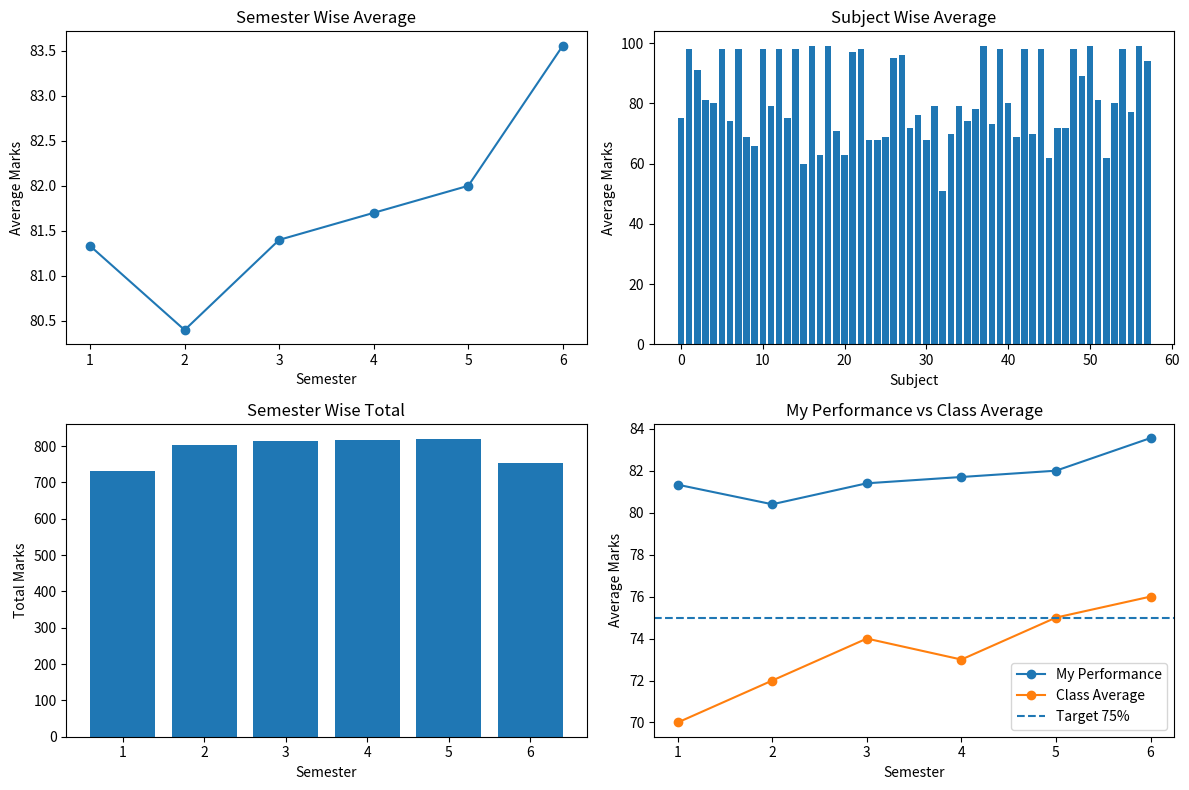

The matplotlib source for this figure:
import pandas as pd
import numpy as np
import matplotlib.pyplot as plt

data = {
    "Semester": [
        1,1,1,1,1,1,1,1,1,
        2,2,2,2,2,2,2,2,2,2,
        3,3,3,3,3,3,3,3,3,3,
        4,4,4,4,4,4,4,4,4,4,
        5,5,5,5,5,5,5,5,5,5,
        6,6,6,6,6,6,6,6,6
    ],

    "Subject": [
        "Engineering Chemistry",
        "Engineering Mathematics-I",
        "Fundamentals of Electrical Engineering",
        "Programming for Problem Solving",
        "Environment and Ecology",
        "Engineering Chemistry Lab",
        "Basic Electrical Engineering Lab",
        "Programming for Problem Solving Lab",
        "Engineering Graphics & Design Lab",

        "Engineering Physics",
        "Engineering Mathematics-II",
        "Fundamentals of Electronics Engineering",
        "Fundamentals of Mechanical Engineering",
        "Soft Skills",
        "Engineering Physics Lab",
        "Basic Electronics Engineering Lab",
        "English Language Lab",
        "Workshop Practice Lab",
        "Sports and Yoga",

        "Material Science",
        "Technical Communication",
        "Data Structure",
        "Computer Organization and Architecture",
        "Discrete Structures & Theory of Logic",
        "Cyber Security",
        "Data Structure Lab",
        "Computer Organization and Architecture Lab",
        "Web Designing Workshop",
        "Internship Assessment / Mini Project",

        "Mathematics-IV",
        "Universal Human Value and Professional Ethics",
        "Operating System",
        "Theory of Automata and Formal Languages",
        "Object Oriented Programming with Java",
        "Python Programming",
        "Operating System Lab",
        "Object Oriented Programming with Java Lab",
        "Cyber Security Workshop",
        "Sports and Yoga-II",

        "Database Management System",
        "Web Technology",
        "Design and Analysis of Algorithm",
        "Object Oriented System Design with C++",
        "Application of Soft Computing",
        "Database Management System Lab",
        "Web Technology Lab",
        "Design and Analysis of Algorithm Lab",
        "Mini Project or Internship Assessment",
        "Constitution of India",

        "Software Engineering",
        "Data Analytics",
        "Computer Networks",
        "Blockchain Architecture Design",
        "Idea to Business Model",
        "Software Engineering Lab",
        "Data Analytics Lab",
        "Computer Networks Lab",
        "Essence of Indian Traditional Knowledge"
    ],

    "Marks": [
        63,68,68,70,72,97,98,98,98,
        69,68,79,51,72,95,91,96,94,89,
        74,81,75,74,71,66,98,98,98,79,
        78,80,69,62,73,62,98,98,98,99,
        60,77,63,80,75,99,99,99,99,69,
        72,79,80,81,70,98,98,98,76
    ]
}

df = pd.DataFrame(data)

print(df)

print("\nNumber of semesters =", df["Semester"].nunique())

print("Total subjects =", len(df))

print("Highest marks =", np.max(df["Marks"]))

print("Lowest marks =", np.min(df["Marks"]))

total = df.groupby("Semester")["Marks"].sum()

print("\nSemester wise total marks")
print(total)

print("Highest total marks =", np.max(total))
print("Lowest total marks =", np.min(total))

print("\nFirst five records")
print(df.head())

average = df.groupby("Semester")["Marks"].mean()

print("\nSemester wise average marks")
print(average)

subject_average = df.groupby("Subject")["Marks"].mean()

print("\nSubject wise average marks")
print(subject_average)

highest = df["Marks"].max()

print("\nHighest performing subject")

for i in range(len(df)):
    if df["Marks"][i] == highest:
        print(df["Subject"][i], df["Marks"][i])

lowest = df["Marks"].min()

print("\nLowest performing subject")

for i in range(len(df)):
    if df["Marks"][i] == lowest:
        print(df["Subject"][i], df["Marks"][i])

best = average.idxmax()
worst = average.idxmin()

print("\nBest semester =", best)
print("Worst semester =", worst)

sem1 = average[1]
sem6 = average[6]

print("\nSemester 1 average =", sem1)
print("Semester 6 average =", sem6)
print("Improvement =", round(sem6 - sem1, 2))

marks = np.array(df["Marks"])

print("\nMean =", np.mean(marks))
print("Median =", np.median(marks))
print("Maximum =", np.max(marks))
print("Minimum =", np.min(marks))
print("Standard Deviation =", np.std(marks))

class_average = np.array([70,72,74,73,75,76])

fig, ax = plt.subplots(2, 2, figsize=(12, 8))

ax[0,0].plot(average.index, average.values, marker="o")
ax[0,0].set_title("Semester Wise Average")
ax[0,0].set_xlabel("Semester")
ax[0,0].set_ylabel("Average Marks")

ax[0,1].bar(range(len(subject_average)), subject_average.values)
ax[0,1].set_title("Subject Wise Average")
ax[0,1].set_xlabel("Subject")
ax[0,1].set_ylabel("Average Marks")

ax[1,0].bar(total.index, total.values)
ax[1,0].set_title("Semester Wise Total")
ax[1,0].set_xlabel("Semester")
ax[1,0].set_ylabel("Total Marks")

ax[1,1].plot(
    average.index,
    average.values,
    marker="o",
    label="My Performance"
)

ax[1,1].plot(
    average.index,
    class_average,
    marker="o",
    label="Class Average"
)

ax[1,1].axhline(
    75,
    linestyle="--",
    label="Target 75%"
)

ax[1,1].set_title("My Performance vs Class Average")
ax[1,1].set_xlabel("Semester")
ax[1,1].set_ylabel("Average Marks")
ax[1,1].legend()

plt.tight_layout()
plt.show()

print("\nObservations")

print("1. Semester", best, "is my best semester.")

print("2. Semester", worst, "is my worst semester.")

print("3. My highest marks are", np.max(marks))

print("4. My lowest marks are", np.min(marks))

print(
    "5. My performance changed by",
    round(sem6 - sem1, 2),
    "marks from Semester 1 to Semester 6."
)


summary = [
    f"Number of semesters : {df['Semester'].nunique()}",
    f"Total subjects      : {len(df)}",
    f"Highest marks       : {np.max(marks)}",
    f"Lowest marks        : {np.min(marks)}",
    f"Best semester       : Semester {best}",
    f"Worst semester      : Semester {worst}",
    f"Semester 1 average  : {sem1:.2f}",
    f"Semester 6 average  : {sem6:.2f}",
    f"Improvement         : {sem6 - sem1:.2f} marks",
]
box_width = max(len(line) for line in summary) + 4
border = "+" + "-" * box_width + "+"

print("\n" + border)
print("|" + "Student Performance Analysis".center(box_width) + "|")
print(border)
for line in summary:
    print("| " + line.ljust(box_width - 2) + " |")
print(border)
